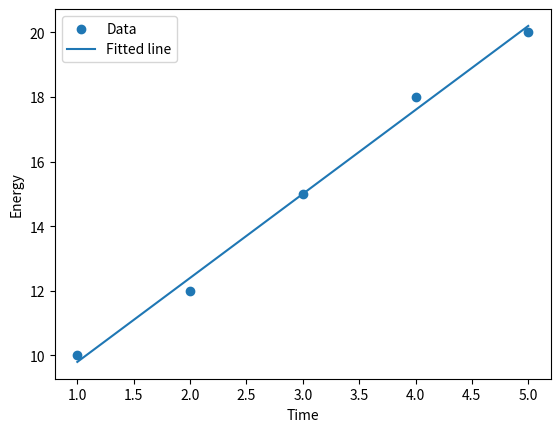

Write Python code to recreate this figure.
import numpy as np
import matplotlib.pyplot as plt

time = np.array([1, 2, 3, 4, 5])
energy = np.array([10, 12, 15, 18, 20])

A = np.vstack([time, np.ones(len(time))]).T
a, b = np.linalg.lstsq(A, energy, rcond=None)[0]

print("a (consumption rate) =", a)
print("b =", b)

energy_pred = a * time + b

plt.scatter(time, energy, label="Data")
plt.plot(time, energy_pred, label="Fitted line")
plt.xlabel("Time")
plt.ylabel("Energy")
plt.legend()
plt.show()
